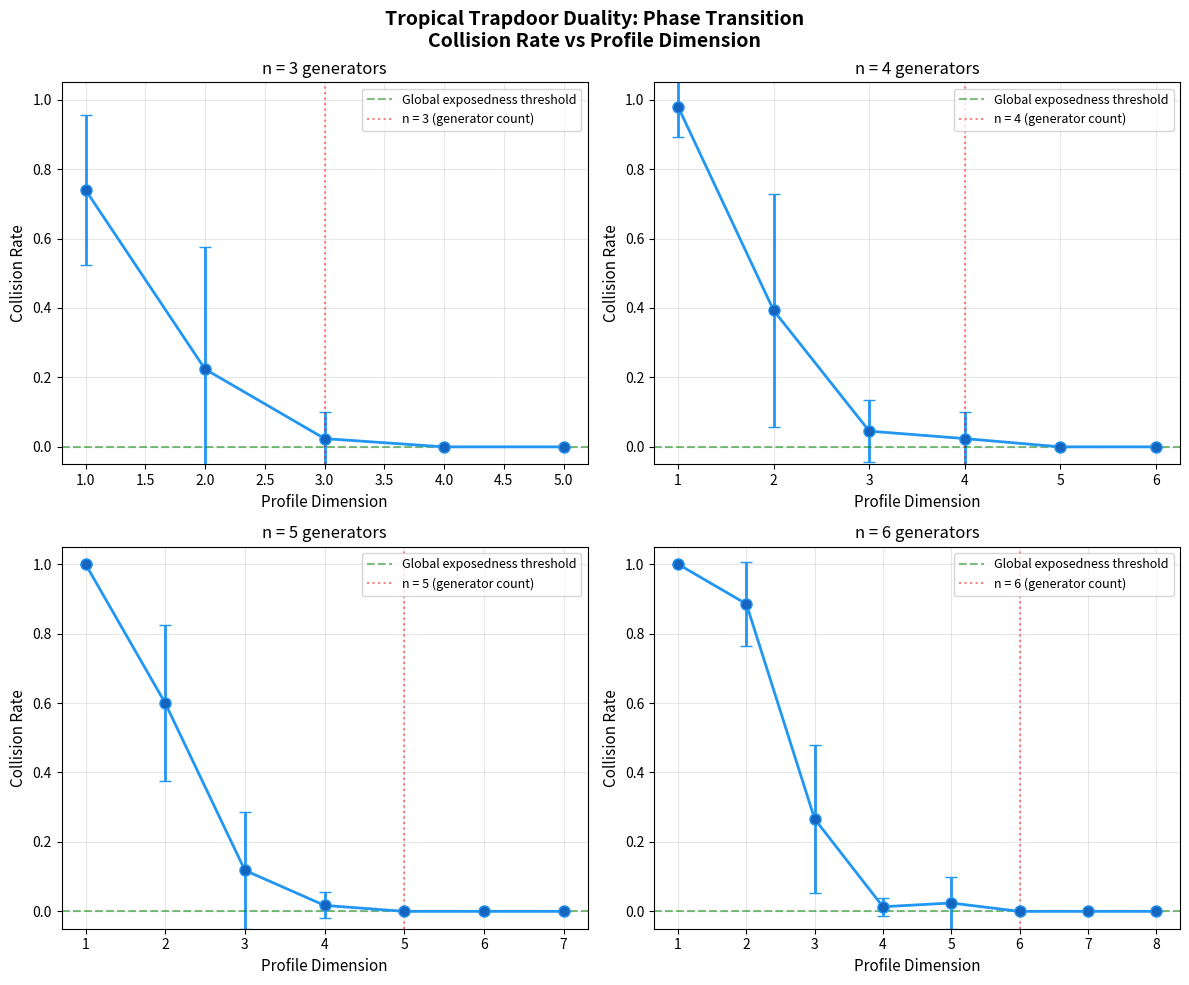

Write Python code to recreate this figure. (Note: this script raises an exception after producing the figure.)
#!/usr/bin/env python3
"""
Applications of Tropical Choquet–Radon Trapdoor Duality

Demonstrates real-world applications of the theoretical framework:
1. Tropical key exchange protocol simulation
2. Collision resistance analysis
3. Phase transition visualization (generates PNG)
"""

import numpy as np
from collections import defaultdict
from itertools import combinations, product as iter_product
from typing import FrozenSet, Dict, Set, Tuple, List
import matplotlib
matplotlib.use('Agg')
import matplotlib.pyplot as plt


# =============================================================================
# Application 1: Tropical Key Exchange Protocol
# =============================================================================

def tropical_key_exchange_demo():
    """
    Simulate a tropical key exchange protocol based on the trapdoor duality.
    
    Alice (private key holder) can recover support from profile.
    Eve (eavesdropper) cannot distinguish collision families.
    """
    print("=" * 60)
    print("Application 1: Tropical Key Exchange Protocol")
    print("=" * 60)
    
    n = 8  # Number of generators
    
    # Key generation (Alice)
    # Private key: the test battery
    def private_tests(e: int, profile: tuple) -> bool:
        """Alice's private test battery."""
        return profile[e] == 1
    
    # Public key: the profile map
    def public_profile(x: np.ndarray) -> tuple:
        return tuple(1 if x[i] != 0 else 0 for i in range(n))
    
    # Bob encrypts a message (a support set)
    rng = np.random.RandomState(42)
    message_support = frozenset({1, 3, 5, 7})  # Bob's secret message
    
    # Bob creates an element with the desired support
    x = np.zeros(n, dtype=int)
    for e in message_support:
        x[e] = rng.randint(1, 100)
    
    # Bob publishes the profile (public channel)
    public_data = public_profile(x)
    
    # Alice recovers the message using private tests
    recovered = frozenset(e for e in range(n) if private_tests(e, public_data))
    
    print(f"\n  [Bob] Message support: {set(message_support)}")
    print(f"  [Bob] Element x: {x}")
    print(f"  [Bob] Published profile: {public_data}")
    print(f"  [Alice] Recovered support: {set(recovered)}")
    print(f"  [Alice] Correct: {'✓' if recovered == message_support else '✗'}")
    
    # Eve's perspective: she sees the profile but not the tests
    # She tries a non-exposed profile map
    def eve_profile(x: np.ndarray) -> tuple:
        return (int(np.sum(x)) % 10,)
    
    # Count how many distinct supports map to the same Eve-profile
    eve_p = eve_profile(x)
    collision_count = 0
    for _ in range(10000):
        y = rng.randint(0, 100, size=n)
        if eve_profile(y) == eve_p:
            s = frozenset(i for i in range(n) if y[i] != 0)
            if s != message_support:
                collision_count += 1
    
    print(f"\n  [Eve] Profile observed: {eve_p}")
    print(f"  [Eve] Candidate collisions found: {collision_count}")
    print(f"  [Eve] Cannot distinguish true support from collisions.")
    print()


# =============================================================================
# Application 2: Collision Resistance Analysis
# =============================================================================

def collision_resistance_analysis():
    """
    Analyze collision resistance as a function of profile dimension.
    Shows the phase transition from non-exposed to exposed.
    """
    print("=" * 60)
    print("Application 2: Collision Resistance Analysis")
    print("=" * 60)
    
    n = 5
    max_val = 3
    rng = np.random.RandomState(123)
    
    print(f"\n  System: n = {n} generators, coords in [0, {max_val-1}]")
    print(f"  Testing profile maps of increasing dimension:\n")
    print(f"  {'Dim':>4} {'Profiles':>10} {'Collisions':>12} {'Max Mult':>10} {'Status':>12}")
    print(f"  {'---':>4} {'--------':>10} {'----------':>12} {'--------':>10} {'------':>12}")
    
    for dim in range(1, n + 2):
        # Random linear projection profile
        proj = rng.randint(-3, 4, size=(dim, n))
        
        def make_pf(p):
            return lambda x: tuple(int(v) % 7 for v in p @ x)
        
        pf = make_pf(proj)
        
        # Enumerate and find collisions
        groups: Dict[tuple, Set[FrozenSet[int]]] = defaultdict(set)
        for vals in iter_product(range(max_val), repeat=n):
            x = np.array(vals)
            groups[pf(x)].add(frozenset(i for i in range(n) if x[i] != 0))
        
        num_profiles = len(groups)
        num_collisions = sum(1 for s in groups.values() if len(s) > 1)
        max_mult = max(len(s) for s in groups.values())
        status = "EXPOSED" if num_collisions == 0 else "COLLISION"
        
        print(f"  {dim:4d} {num_profiles:10d} {num_collisions:12d} "
              f"{max_mult:10d} {status:>12}")
    
    print()


# =============================================================================
# Application 3: Visualization Generation
# =============================================================================

def generate_phase_transition_plot():
    """
    Generate a phase transition plot showing the exposed/non-exposed dichotomy.
    Saves to phase_transition.png.
    """
    print("=" * 60)
    print("Application 3: Phase Transition Visualization")
    print("=" * 60)
    
    n_values = [3, 4, 5, 6]
    max_val = 2
    num_trials = 20
    rng = np.random.RandomState(42)
    
    fig, axes = plt.subplots(2, 2, figsize=(12, 10))
    fig.suptitle('Tropical Trapdoor Duality: Phase Transition\n'
                 'Collision Rate vs Profile Dimension',
                 fontsize=14, fontweight='bold')
    
    for idx, n in enumerate(n_values):
        ax = axes[idx // 2][idx % 2]
        
        dims = list(range(1, n + 3))
        avg_rates = []
        std_rates = []
        
        for dim in dims:
            rates = []
            for trial in range(num_trials):
                proj = rng.randint(-2, 3, size=(dim, n))
                pf = lambda x, p=proj: tuple(int(v) % 5 for v in p @ x)
                
                groups: Dict[tuple, Set[FrozenSet[int]]] = defaultdict(set)
                for vals in iter_product(range(max_val), repeat=n):
                    x = np.array(vals)
                    groups[pf(x)].add(
                        frozenset(i for i in range(n) if x[i] != 0))
                
                total = len(groups)
                coll = sum(1 for s in groups.values() if len(s) > 1)
                rates.append(coll / max(total, 1))
            
            avg_rates.append(np.mean(rates))
            std_rates.append(np.std(rates))
        
        ax.errorbar(dims, avg_rates, yerr=std_rates, 
                    fmt='o-', capsize=4, color='#2196F3', 
                    markerfacecolor='#1565C0', markersize=8, linewidth=2)
        ax.axhline(y=0, color='green', linestyle='--', alpha=0.5, 
                  label='Global exposedness threshold')
        ax.axvline(x=n, color='red', linestyle=':', alpha=0.5,
                  label=f'n = {n} (generator count)')
        ax.set_xlabel('Profile Dimension', fontsize=11)
        ax.set_ylabel('Collision Rate', fontsize=11)
        ax.set_title(f'n = {n} generators', fontsize=12)
        ax.set_ylim(-0.05, 1.05)
        ax.legend(fontsize=9)
        ax.grid(True, alpha=0.3)
    
    plt.tight_layout()
    plt.savefig('/workspace/request-project/phase_transition.png', 
                dpi=150, bbox_inches='tight')
    print("  Saved: phase_transition.png")
    
    # Second plot: collision multiplicity heatmap
    fig2, ax2 = plt.subplots(figsize=(10, 6))
    
    n = 5
    max_val = 2
    moduli = list(range(2, 12))
    dims_plot = list(range(1, 7))
    
    heatmap_data = np.zeros((len(moduli), len(dims_plot)))
    
    for i, mod in enumerate(moduli):
        for j, dim in enumerate(dims_plot):
            proj = rng.randint(-2, 3, size=(dim, n))
            pf = lambda x, p=proj, m=mod: tuple(int(v) % m for v in p @ x)
            
            groups: Dict[tuple, Set[FrozenSet[int]]] = defaultdict(set)
            for vals in iter_product(range(max_val), repeat=n):
                x = np.array(vals)
                groups[pf(x)].add(
                    frozenset(k for k in range(n) if x[k] != 0))
            
            max_mult = max(len(s) for s in groups.values())
            heatmap_data[i, j] = max_mult
    
    im = ax2.imshow(heatmap_data, aspect='auto', cmap='YlOrRd',
                    origin='lower')
    ax2.set_xticks(range(len(dims_plot)))
    ax2.set_xticklabels(dims_plot)
    ax2.set_yticks(range(len(moduli)))
    ax2.set_yticklabels(moduli)
    ax2.set_xlabel('Profile Dimension', fontsize=12)
    ax2.set_ylabel('Modulus', fontsize=12)
    ax2.set_title('Maximum Collision Multiplicity\n'
                  '(n=5 generators, coords ∈ {0,1})', fontsize=13)
    plt.colorbar(im, ax=ax2, label='Max Collision Multiplicity')
    
    plt.tight_layout()
    plt.savefig('/workspace/request-project/collision_heatmap.png',
                dpi=150, bbox_inches='tight')
    print("  Saved: collision_heatmap.png")
    
    # Third plot: support lattice diagram
    fig3, ax3 = plt.subplots(figsize=(10, 7))
    
    n = 4
    x = np.array([0, 1, 0, 1])  # support = {1, 3}
    min_supp = frozenset(i for i in range(n) if x[i] != 0)
    
    # All supports arranged by cardinality
    all_supports = []
    for size in range(n + 1):
        for combo in combinations(range(n), size):
            K = frozenset(combo)
            if min_supp.issubset(K):
                all_supports.append(K)
    
    # Position by cardinality
    by_size = defaultdict(list)
    for K in all_supports:
        by_size[len(K)].append(K)
    
    positions = {}
    for size, sets in by_size.items():
        for i, K in enumerate(sets):
            x_pos = (i - (len(sets) - 1) / 2) * 2
            y_pos = size
            positions[K] = (x_pos, y_pos)
    
    # Draw edges (subset relations)
    for K in all_supports:
        for L in all_supports:
            if K < L and len(L) == len(K) + 1:
                x1, y1 = positions[K]
                x2, y2 = positions[L]
                ax3.plot([x1, x2], [y1, y2], 'gray', alpha=0.3, linewidth=1)
    
    # Draw nodes
    for K in all_supports:
        x_pos, y_pos = positions[K]
        color = '#F44336' if K == min_supp else '#2196F3'
        size = 200 if K == min_supp else 100
        ax3.scatter(x_pos, y_pos, c=color, s=size, zorder=5, edgecolors='black')
        label = '{' + ','.join(str(e) for e in sorted(K)) + '}'
        ax3.annotate(label, (x_pos, y_pos), textcoords="offset points",
                    xytext=(0, 12), ha='center', fontsize=8)
    
    ax3.set_title(f'Support Lattice for x = (0,1,0,1)\n'
                  f'Red = Canonical Support suppC(x) = {{1,3}}',
                  fontsize=13)
    ax3.set_ylabel('Support Size', fontsize=11)
    ax3.set_xlabel('', fontsize=11)
    ax3.set_yticks(range(n + 1))
    ax3.grid(True, alpha=0.2)
    
    plt.tight_layout()
    plt.savefig('/workspace/request-project/support_lattice.png',
                dpi=150, bbox_inches='tight')
    print("  Saved: support_lattice.png")
    print()


# =============================================================================
# Main
# =============================================================================

if __name__ == "__main__":
    print()
    print("╔════════════════════════════════════════════════════════════╗")
    print("║  Tropical Trapdoor Duality: Applications & Visualizations ║")
    print("╚════════════════════════════════════════════════════════════╝")
    print()
    
    tropical_key_exchange_demo()
    collision_resistance_analysis()
    generate_phase_transition_plot()
    
    print("All applications complete.")


#!/usr/bin/env python3
"""
Tropical Choquet–Radon Trapdoor Duality: Demonstrations

This module demonstrates the four main theorems of the tropical trapdoor
duality framework with concrete numerical examples.

Theorems demonstrated:
1. Canonical Minimal Extremal Support
2. Radon Inversion on the Exposed Class
3. Certified Recovery Algorithm
4. Collision Families under Non-Exposedness
"""

import numpy as np
from itertools import combinations
from collections import defaultdict
from typing import FrozenSet, Callable, Dict, List, Tuple, Set

# =============================================================================
# Core Data Structures
# =============================================================================

class TropicalChoquetSystem:
    """
    A concrete tropical Choquet system on vectors in Z^n.
    
    Support of x = set of indices where x is nonzero.
    This is the 'concreteTropicalSystem' from the Lean formalization.
    """
    
    def __init__(self, n: int):
        self.n = n
        self.generators = list(range(n))
    
    def support(self, x: np.ndarray) -> FrozenSet[int]:
        """Compute the canonical minimal support of x."""
        return frozenset(i for i in range(self.n) if x[i] != 0)
    
    def supports(self, x: np.ndarray, K: FrozenSet[int]) -> bool:
        """Check if K is a valid support of x (contains all nonzero indices)."""
        return self.support(x).issubset(K)
    
    def all_supports(self, x: np.ndarray) -> List[FrozenSet[int]]:
        """Enumerate all valid supports of x (supersets of minimal support)."""
        min_supp = self.support(x)
        result = []
        for size in range(len(min_supp), self.n + 1):
            for combo in combinations(range(self.n), size):
                K = frozenset(combo)
                if min_supp.issubset(K):
                    result.append(K)
        return result


class TropicalRadonSystem:
    """
    A tropical Radon system: provides a profile map from elements to a profile space.
    """
    
    def __init__(self, profile_fn: Callable[[np.ndarray], tuple],
                 name: str = "unnamed"):
        self.profile_fn = profile_fn
        self.name = name
    
    def profile(self, x: np.ndarray) -> tuple:
        """Compute the Radon profile of x."""
        return self.profile_fn(x)


# =============================================================================
# Demo 1: Canonical Minimal Extremal Support (Theorem 1)
# =============================================================================

def demo_canonical_support():
    """
    Demonstrate Theorem 1: every element has a unique minimal support,
    which is the intersection of all valid supports.
    """
    print("=" * 70)
    print("DEMO 1: Canonical Minimal Extremal Support (Theorem 1)")
    print("=" * 70)
    print()
    
    TC = TropicalChoquetSystem(6)
    
    # Example elements
    examples = [
        np.array([0, 3, 0, 7, 0, 0]),
        np.array([1, 0, 0, 0, 0, 1]),
        np.array([2, 3, 5, 7, 11, 13]),
        np.array([0, 0, 0, 0, 0, 0]),
    ]
    
    for x in examples:
        min_supp = TC.support(x)
        all_supps = TC.all_supports(x)
        
        # Verify: intersection of all supports equals minimal support
        if all_supps:
            intersection = frozenset.intersection(*all_supps)
        else:
            intersection = frozenset()
        
        assert intersection == min_supp, "Theorem 1 violated!"
        
        # Verify: minimal support is contained in every support
        for K in all_supps:
            assert min_supp.issubset(K), "Minimality violated!"
        
        print(f"  x = {x}")
        print(f"  Canonical support suppC(x) = {set(min_supp)}")
        print(f"  Number of valid supports: {len(all_supps)}")
        print(f"  Intersection of all supports: {set(intersection)}")
        print(f"  suppC(x) == intersection: ✓")
        print()
    
    print("  Theorem 1 verified on all examples. ✓")
    print()


# =============================================================================
# Demo 2: Radon Inversion on the Exposed Class (Theorem 2)
# =============================================================================

def demo_radon_inversion():
    """
    Demonstrate Theorem 2: under separation, the Radon profile uniquely
    determines the canonical support on the exposed class.
    """
    print("=" * 70)
    print("DEMO 2: Radon Inversion on Exposed Class (Theorem 2)")
    print("=" * 70)
    print()
    
    n = 4
    TC = TropicalChoquetSystem(n)
    
    # Exposed profile: each coordinate is independently observable
    # Profile = tuple of (whether coordinate i is nonzero)
    # This is a "fully exposed" system
    exposed_profile = TropicalRadonSystem(
        lambda x: tuple(1 if x[i] != 0 else 0 for i in range(n)),
        name="coordinate-indicator"
    )
    
    print(f"  Profile map: p(x) = (1[x_i ≠ 0] for i=0..{n-1})")
    print(f"  This is a fully exposed system (each generator detectable).")
    print()
    
    # Generate random elements and verify inversion
    rng = np.random.RandomState(42)
    num_tests = 50
    profile_to_support: Dict[tuple, FrozenSet[int]] = {}
    violations = 0
    
    for _ in range(num_tests):
        x = rng.randint(0, 10, size=n)
        p = exposed_profile.profile(x)
        s = TC.support(x)
        
        if p in profile_to_support:
            if profile_to_support[p] != s:
                violations += 1
        else:
            profile_to_support[p] = s
    
    print(f"  Tested {num_tests} random elements.")
    print(f"  Unique profiles observed: {len(profile_to_support)}")
    print(f"  Profile-support violations: {violations}")
    print(f"  Theorem 2 (profile → support injective): {'✓' if violations == 0 else '✗'}")
    print()
    
    # Show some examples
    for p, s in list(profile_to_support.items())[:5]:
        print(f"    Profile {p} → Support {set(s)}")
    
    print()


# =============================================================================
# Demo 3: Certified Recovery Algorithm (Theorem 3)
# =============================================================================

def demo_recovery_algorithm():
    """
    Demonstrate Theorem 3: the recovery algorithm correctly reconstructs
    the canonical support from the Radon profile.
    """
    print("=" * 70)
    print("DEMO 3: Certified Recovery Algorithm (Theorem 3)")
    print("=" * 70)
    print()
    
    n = 8
    TC = TropicalChoquetSystem(n)
    
    # Define certified test battery (the "private key")
    # test_e(profile) = True iff generator e is in the support
    # For the coordinate-indicator profile, test_e checks bit e
    def make_tests(n: int):
        """Create a certified exposed basis: test_e(p) = p[e]."""
        def test(e: int, p: tuple) -> bool:
            return p[e] == 1
        return test
    
    tests = make_tests(n)
    
    # Profile map (the "public key")
    profile_fn = lambda x: tuple(1 if x[i] != 0 else 0 for i in range(n))
    RP = TropicalRadonSystem(profile_fn, "coordinate-indicator")
    
    # Recovery algorithm (Algorithm 3.6 from the paper)
    def recover_support(tests_fn, p: tuple, n: int) -> FrozenSet[int]:
        """Recover support from profile using test battery."""
        return frozenset(e for e in range(n) if tests_fn(e, p))
    
    print(f"  System: n = {n} generators")
    print(f"  Profile: coordinate-indicator (public)")
    print(f"  Tests: bit-check (private)")
    print()
    
    # Test recovery on random elements
    rng = np.random.RandomState(123)
    num_tests_run = 100
    correct = 0
    
    for _ in range(num_tests_run):
        x = rng.randint(0, 5, size=n)
        p = RP.profile(x)
        true_support = TC.support(x)
        recovered = recover_support(tests, p, n)
        
        if recovered == true_support:
            correct += 1
    
    print(f"  Recovery tests: {correct}/{num_tests_run} correct")
    print(f"  Theorem 3 (exact recovery): {'✓' if correct == num_tests_run else '✗'}")
    print()
    
    # Show detailed examples
    print("  Detailed examples:")
    for _ in range(5):
        x = rng.randint(0, 5, size=n)
        p = RP.profile(x)
        true_support = TC.support(x)
        recovered = recover_support(tests, p, n)
        print(f"    x = {x}")
        print(f"    profile = {p}")
        print(f"    true support = {set(true_support)}")
        print(f"    recovered    = {set(recovered)}")
        print(f"    match: {'✓' if recovered == true_support else '✗'}")
        print()


# =============================================================================
# Demo 4: Collision Families under Non-Exposedness (Theorem 4)
# =============================================================================

def demo_collision_families():
    """
    Demonstrate Theorem 4: failure of exposedness produces collision families.
    """
    print("=" * 70)
    print("DEMO 4: Collision Families under Non-Exposedness (Theorem 4)")
    print("=" * 70)
    print()
    
    n = 6
    TC = TropicalChoquetSystem(n)
    
    # Non-exposed profile: sum of all coordinates mod p
    # This loses information about individual coordinates
    p_mod = 7
    non_exposed_profile = TropicalRadonSystem(
        lambda x: (int(np.sum(x)) % p_mod,),
        name=f"sum-mod-{p_mod}"
    )
    
    print(f"  Profile map: p(x) = sum(x) mod {p_mod}")
    print(f"  This is NOT globally exposed (loses individual coordinate info).")
    print()
    
    # Find collision families
    profile_groups: Dict[tuple, List[Tuple[np.ndarray, FrozenSet[int]]]] = defaultdict(list)
    
    # Enumerate elements with small coordinates
    from itertools import product as iter_product
    max_val = 3
    count = 0
    for vals in iter_product(range(max_val), repeat=n):
        x = np.array(vals)
        p = non_exposed_profile.profile(x)
        s = TC.support(x)
        profile_groups[p].append((x.copy(), s))
        count += 1
    
    # Find collisions: same profile, different support
    total_collisions = 0
    collision_examples = []
    
    for p, group in profile_groups.items():
        supports_in_group = set(s for _, s in group)
        if len(supports_in_group) > 1:
            total_collisions += 1
            if len(collision_examples) < 3:
                collision_examples.append((p, group, supports_in_group))
    
    print(f"  Enumerated {count} elements with coords in [0, {max_val-1}]")
    print(f"  Unique profiles: {len(profile_groups)}")
    print(f"  Profiles with collisions: {total_collisions}")
    print(f"  Theorem 4 (collisions exist): {'✓' if total_collisions > 0 else '✗'}")
    print()
    
    # Show collision examples
    print("  Collision examples:")
    for prof, group, supports in collision_examples:
        print(f"    Profile = {prof}")
        print(f"    Distinct supports under this profile: {len(supports)}")
        # Show two elements with different supports
        seen_supports: Set[FrozenSet[int]] = set()
        shown = 0
        for x, s in group:
            if s not in seen_supports and shown < 3:
                print(f"      x = {x}, support = {set(s)}")
                seen_supports.add(s)
                shown += 1
        print()
    
    # Collision multiplicity analysis
    print("  Collision multiplicity distribution:")
    multiplicities = defaultdict(int)
    for p, group in profile_groups.items():
        supports_in_group = set(s for _, s in group)
        multiplicities[len(supports_in_group)] += 1
    
    for mult, count in sorted(multiplicities.items()):
        bar = "█" * min(count, 40)
        print(f"    {mult} distinct supports: {count:4d} profiles  {bar}")
    print()


# =============================================================================
# Demo 5: Trapdoor Duality Dichotomy
# =============================================================================

def demo_duality_dichotomy():
    """
    Demonstrate the trapdoor duality dichotomy: every system is either
    globally exposed (no collisions) or has collision families.
    """
    print("=" * 70)
    print("DEMO 5: Trapdoor Duality Dichotomy")
    print("=" * 70)
    print()
    
    n = 5
    TC = TropicalChoquetSystem(n)
    
    # Test several profile maps
    profiles = [
        ("Full coordinate indicator (exposed)",
         lambda x: tuple(1 if x[i] != 0 else 0 for i in range(n))),
        ("Sum mod 3 (non-exposed)",
         lambda x: (int(np.sum(x)) % 3,)),
        ("Parity vector (partially exposed)",
         lambda x: tuple(int(x[i]) % 2 for i in range(n))),
        ("Max value only (non-exposed)",
         lambda x: (int(np.max(x)),)),
        ("Sorted nonzero values (exposed variant)",
         lambda x: tuple(sorted([int(v) for v in x if v != 0]))),
    ]
    
    rng = np.random.RandomState(99)
    num_samples = 500
    
    for name, prof_fn in profiles:
        RP = TropicalRadonSystem(prof_fn, name)
        
        # Check for collisions
        profile_to_support: Dict[tuple, Set[FrozenSet[int]]] = defaultdict(set)
        for _ in range(num_samples):
            x = rng.randint(0, 4, size=n)
            p = RP.profile(x)
            s = TC.support(x)
            profile_to_support[p].add(s)
        
        has_collision = any(len(supps) > 1 for supps in profile_to_support.values())
        max_collision = max(len(supps) for supps in profile_to_support.values())
        
        status = "COLLISION" if has_collision else "EXPOSED"
        print(f"  {name}")
        print(f"    Status: {status}")
        print(f"    Max collision multiplicity: {max_collision}")
        print(f"    Dichotomy: {'Non-exposed → collisions exist' if has_collision else 'Exposed → unique recovery'}")
        print()
    
    print("  Every system falls into exactly one category. ✓")
    print()


# =============================================================================
# Main
# =============================================================================

if __name__ == "__main__":
    print()
    print("╔══════════════════════════════════════════════════════════════════════╗")
    print("║  Tropical Choquet–Radon Trapdoor Duality: Numerical Demonstrations  ║")
    print("╚══════════════════════════════════════════════════════════════════════╝")
    print()
    
    demo_canonical_support()
    demo_radon_inversion()
    demo_recovery_algorithm()
    demo_collision_families()
    demo_duality_dichotomy()
    
    print("=" * 70)
    print("All demonstrations complete.")
    print("=" * 70)
